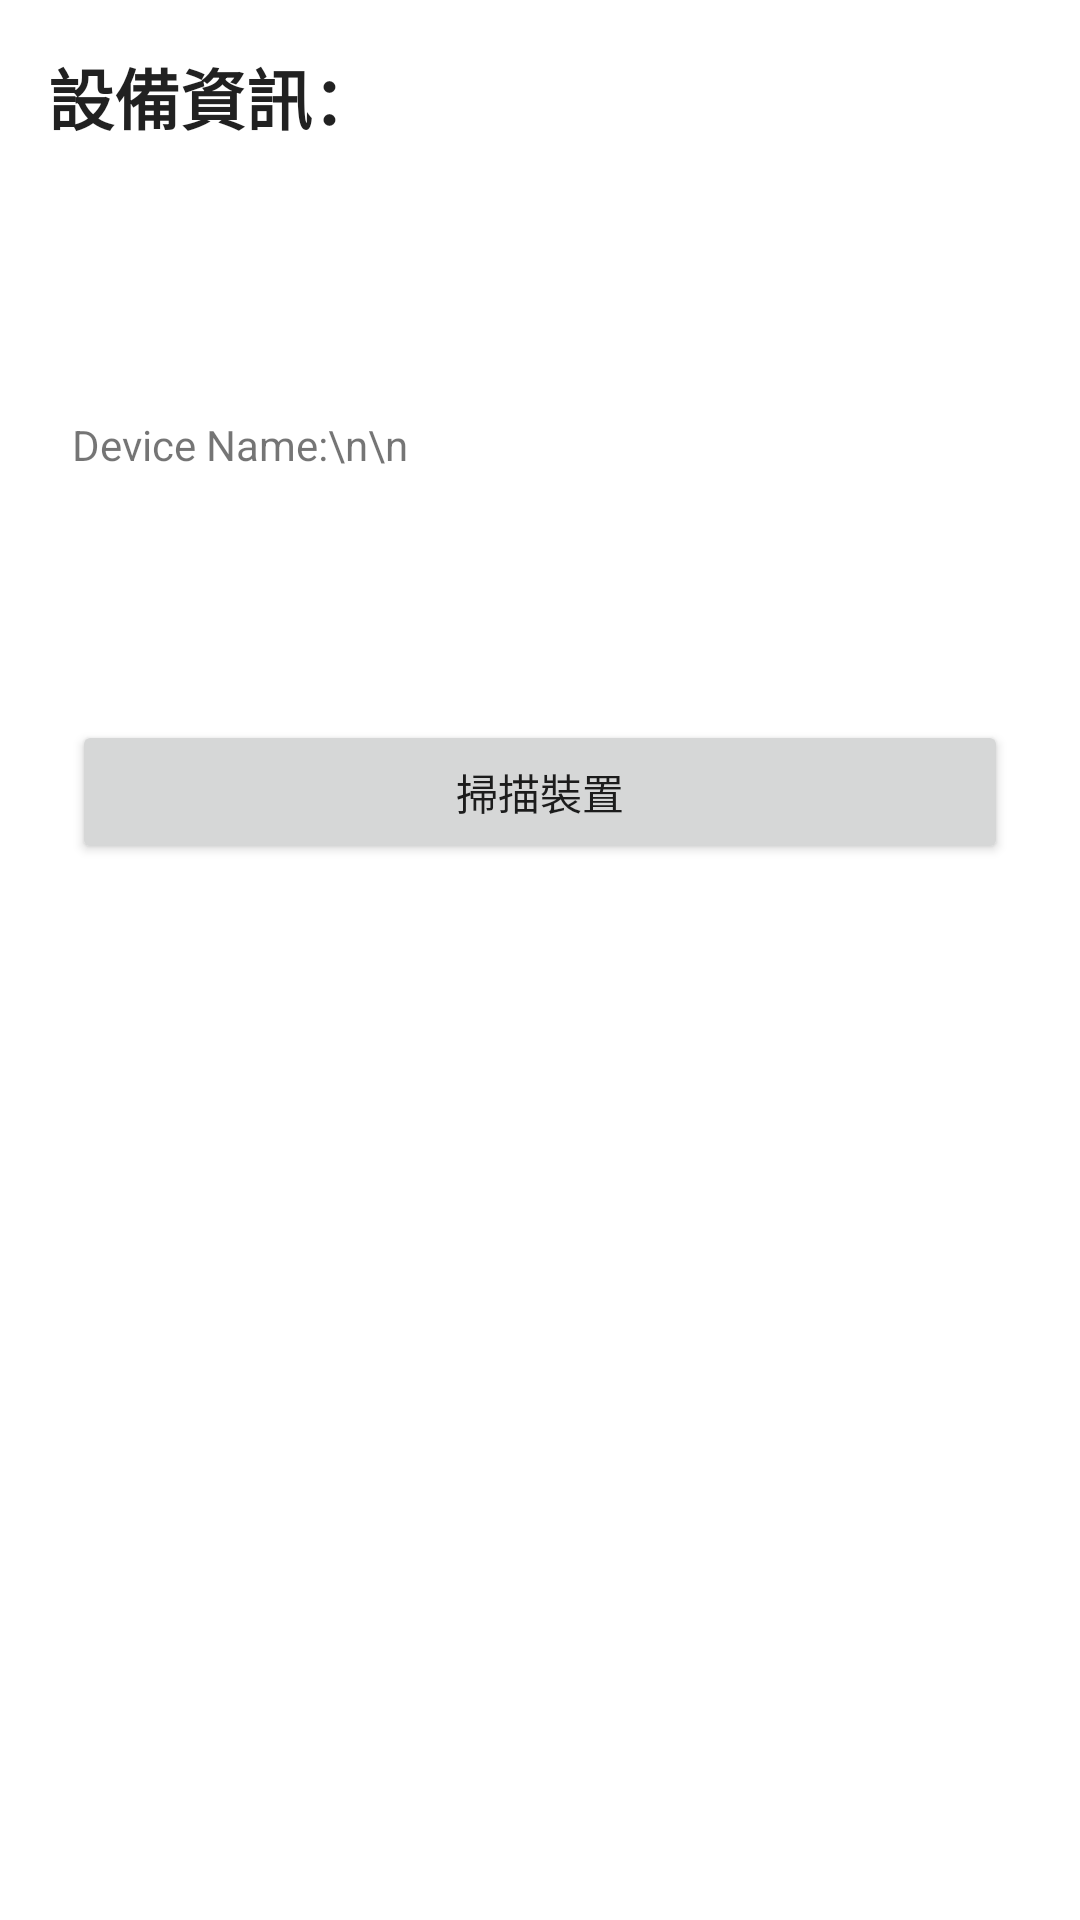

Produce the Android XML layout that renders to this screen, including the resource entries it uses.
<!-- AndroidManifest.xml: application theme Theme.Wifip2p_Demo -->
<!-- res/layout/activity_main.xml -->
<?xml version="1.0" encoding="utf-8"?>
<androidx.constraintlayout.widget.ConstraintLayout xmlns:android="http://schemas.android.com/apk/res/android"
    xmlns:app="http://schemas.android.com/apk/res-auto"
    xmlns:tools="http://schemas.android.com/tools"
    android:layout_width="match_parent"
    android:layout_height="match_parent"
    tools:context=".MainActivity">

    <androidx.recyclerview.widget.RecyclerView
        android:layout_width="0dp"
        android:layout_height="0dp"
        app:layout_constraintBottom_toBottomOf="parent"
        app:layout_constraintEnd_toEndOf="parent"
        app:layout_constraintStart_toStartOf="parent" />

    <androidx.constraintlayout.widget.Guideline
        android:id="@+id/guideline"
        android:layout_width="wrap_content"
        android:layout_height="wrap_content"
        android:orientation="horizontal"
        app:layout_constraintGuide_percent="0.45" />

    <TextView
        android:id="@+id/textView"
        android:layout_width="wrap_content"
        android:layout_height="wrap_content"
        android:layout_marginStart="16dp"
        android:layout_marginTop="16dp"
        android:text="設備資訊："
        android:textAppearance="@style/TextAppearance.AppCompat.Large"
        android:textStyle="bold"
        app:layout_constraintStart_toStartOf="parent"
        app:layout_constraintTop_toTopOf="parent" />

    <TextView
        android:id="@+id/textView_Info"
        android:layout_width="0dp"
        android:layout_height="wrap_content"
        android:layout_marginStart="8dp"
        android:layout_marginTop="8dp"
        android:layout_marginEnd="24dp"
        android:text="Device Name:\n\n"
        app:layout_constraintBottom_toTopOf="@+id/button_Search"
        app:layout_constraintEnd_toEndOf="parent"
        app:layout_constraintStart_toStartOf="@+id/textView"
        app:layout_constraintTop_toBottomOf="@+id/textView" />

    <androidx.recyclerview.widget.RecyclerView
        android:id="@+id/recyclerview_ListOfDevice"
        android:layout_width="0dp"
        android:layout_height="0dp"
        app:layout_constraintBottom_toBottomOf="parent"
        app:layout_constraintEnd_toEndOf="parent"
        app:layout_constraintStart_toStartOf="parent"
        app:layout_constraintTop_toTopOf="@+id/guideline" />

    <androidx.constraintlayout.widget.ConstraintLayout
        android:id="@+id/constraintLayout_FunctionView"
        android:layout_width="match_parent"
        android:layout_height="wrap_content"
        android:padding="6dp"
        app:layout_constraintBottom_toTopOf="@+id/guideline"
        app:layout_constraintEnd_toEndOf="parent"
        app:layout_constraintStart_toStartOf="parent"
        android:visibility="gone"
        >

        <Button
            android:id="@+id/button_Disconnect"
            android:layout_width="0dp"
            android:layout_height="wrap_content"
            android:backgroundTint="#E57373"
            android:text="斷線"
            app:layout_constraintBottom_toBottomOf="parent"
            app:layout_constraintEnd_toEndOf="parent" />

        <Button
            android:id="@+id/button_Send"
            android:layout_width="wrap_content"
            android:layout_height="wrap_content"
            android:text="發送"
            app:layout_constraintBottom_toTopOf="@+id/button_Disconnect"
            app:layout_constraintEnd_toEndOf="parent" />

        <EditText
            android:id="@+id/edittext_Message"
            android:layout_width="0dp"
            android:layout_height="0dp"
            android:ems="10"
            android:hint="發送訊息"
            android:inputType="textPersonName"
            android:text="Hello"
            app:layout_constraintBottom_toTopOf="@+id/button_Disconnect"
            app:layout_constraintEnd_toStartOf="@+id/button_Send"
            app:layout_constraintStart_toStartOf="parent"
            app:layout_constraintTop_toTopOf="parent" />

        <TextView
            android:id="@+id/textView_Res"
            android:layout_width="0dp"
            android:layout_height="0dp"
            android:gravity="center_vertical"
            android:text="回傳"
            app:layout_constraintBottom_toBottomOf="@+id/button_Disconnect"
            app:layout_constraintEnd_toStartOf="@+id/button_Disconnect"
            app:layout_constraintStart_toStartOf="parent"
            app:layout_constraintTop_toTopOf="@+id/button_Disconnect" />

    </androidx.constraintlayout.widget.ConstraintLayout>

    <Button
        android:id="@+id/button_Search"
        android:layout_width="0dp"
        android:layout_height="wrap_content"
        android:layout_marginStart="24dp"
        android:layout_marginEnd="24dp"
        android:text="掃描裝置"
        app:layout_constraintBottom_toTopOf="@+id/constraintLayout_FunctionView"
        app:layout_constraintEnd_toEndOf="parent"
        app:layout_constraintStart_toStartOf="parent" />
</androidx.constraintlayout.widget.ConstraintLayout>
<!-- resources referenced by this layout -->
<resources>
  <style name="Theme.Wifip2p_Demo" parent="Theme.MaterialComponents.DayNight.DarkActionBar">
          
          <item name="colorPrimary">@color/purple_500</item>
          <item name="colorPrimaryVariant">@color/purple_700</item>
          <item name="colorOnPrimary">@color/white</item>
          
          <item name="colorSecondary">@color/teal_200</item>
          <item name="colorSecondaryVariant">@color/teal_700</item>
          <item name="colorOnSecondary">@color/black</item>
          
          <item name="android:statusBarColor">?attr/colorPrimaryVariant</item>
          
      </style>
  <!-- not gathered from this repository: default colours our renderer supplied (Android Studio template values) -->
  <color name="purple_500">#FF6200EE</color>
  <color name="purple_700">#FF3700B3</color>
  <color name="teal_200">#FF03DAC5</color>
  <color name="teal_700">#FF018786</color>
  <color name="black">#FF000000</color>
  <color name="white">#FFFFFFFF</color>
</resources>
